4-way image classification set "processed" from GitHub (shaguntalwar17/BrainTumor_CDSS); label vocabulary: glioma, meningioma, no tumor, pituitary tumor.

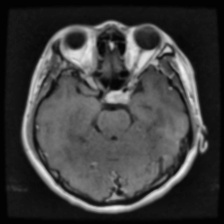
Label: pituitary tumor

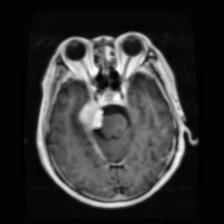
Label: meningioma

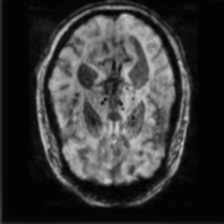
Label: no tumor

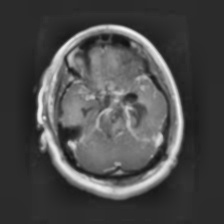
Label: glioma

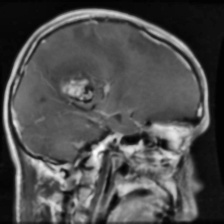
Label: glioma

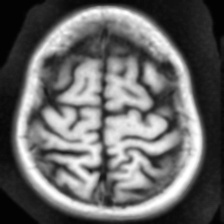
Label: no tumor
